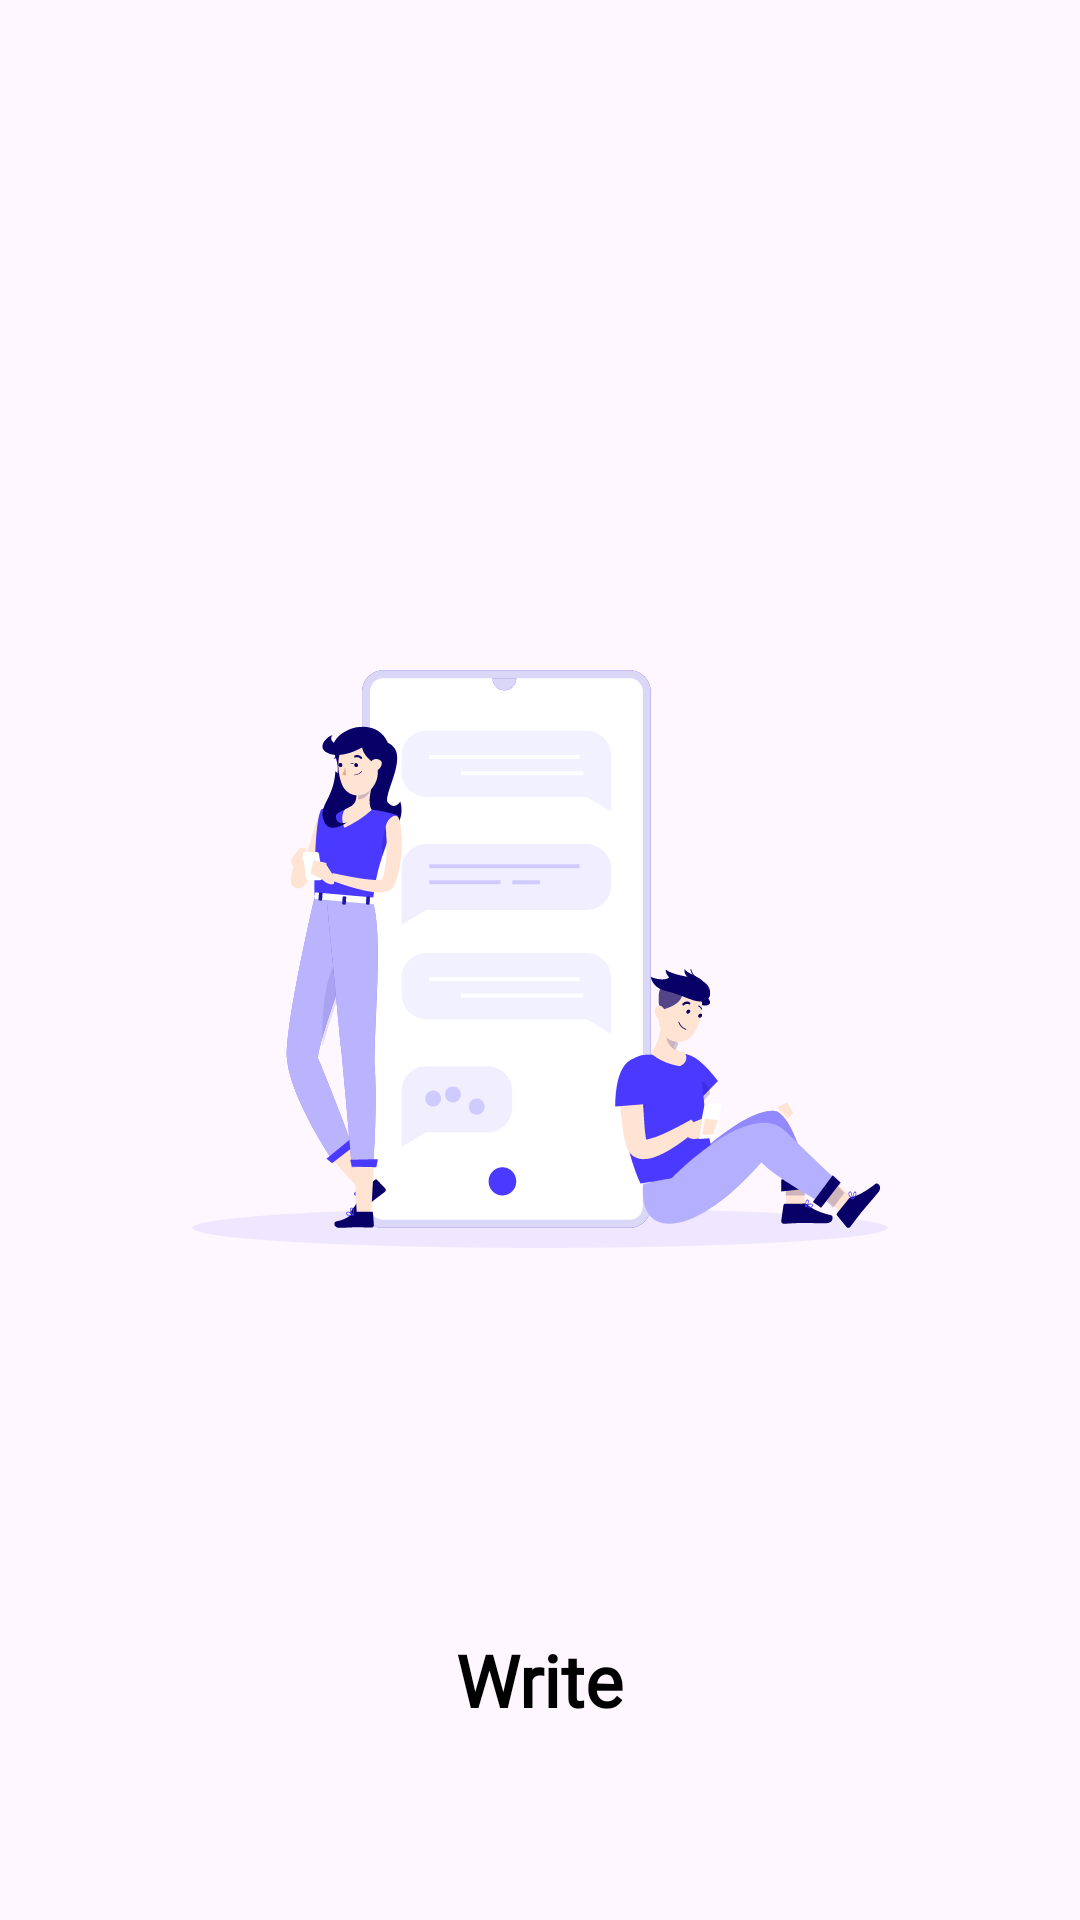

The Android layout XML behind this screen, and the referenced resources:
<!-- AndroidManifest.xml: application theme Theme.MyNotesApp -->
<!-- res/layout/vp_items.xml -->
<?xml version="1.0" encoding="utf-8"?>
<androidx.constraintlayout.widget.ConstraintLayout xmlns:android="http://schemas.android.com/apk/res/android"
    xmlns:app="http://schemas.android.com/apk/res-auto"
    xmlns:tools="http://schemas.android.com/tools"
    android:layout_width="match_parent"
    android:layout_height="match_parent">

    <ImageView
        android:id="@+id/image_vp"
        android:layout_width="match_parent"
        android:layout_height="match_parent"
        android:layout_margin="@dimen/margin_64dp"
        android:src="@drawable/logo_chat"
        app:layout_constraintBottom_toBottomOf="parent"
        app:layout_constraintEnd_toEndOf="parent"
        app:layout_constraintStart_toStartOf="parent"
        app:layout_constraintTop_toTopOf="parent" />

    <TextView
        android:id="@+id/text_vp"
        style="@style/TextRegularStyle.Bold"
        android:layout_width="wrap_content"
        android:layout_height="wrap_content"
        android:layout_marginBottom="@dimen/margin_64dp"
        android:text="@string/write"
        app:layout_constraintBottom_toBottomOf="parent"
        app:layout_constraintEnd_toEndOf="parent"
        app:layout_constraintStart_toStartOf="parent" />

</androidx.constraintlayout.widget.ConstraintLayout>
<!-- resources referenced by this layout -->
<resources>
  <dimen name="margin_64dp">64dp</dimen>
  <!-- drawable logo_chat: vector/xml drawable (drawable, 38428 chars, omitted) -->
  <string name="write">Write</string>
  <style name="TextRegularStyle.Bold">
          <item name="android:textStyle">bold</item>
      </style>
  <style name="Theme.MyNotesApp" parent="Base.Theme.MyNotesApp" />
  <style name="Base.Theme.MyNotesApp" parent="Theme.Material3.DayNight.NoActionBar">
          
          <item name="colorPrimary">@color/baby_purple</item>
          <item name="colorPrimaryVariant">@color/secondary_purple</item>
          <item name="colorOnPrimary">@color/white</item>
          
          <item name="android:statusBarColor">?attr/colorPrimaryVariant</item>
          
      </style>
  <color name="baby_purple">#766CFF</color>
  <color name="secondary_purple">#453AD1</color>
  <color name="white">#FFFFFFFF</color>
</resources>
